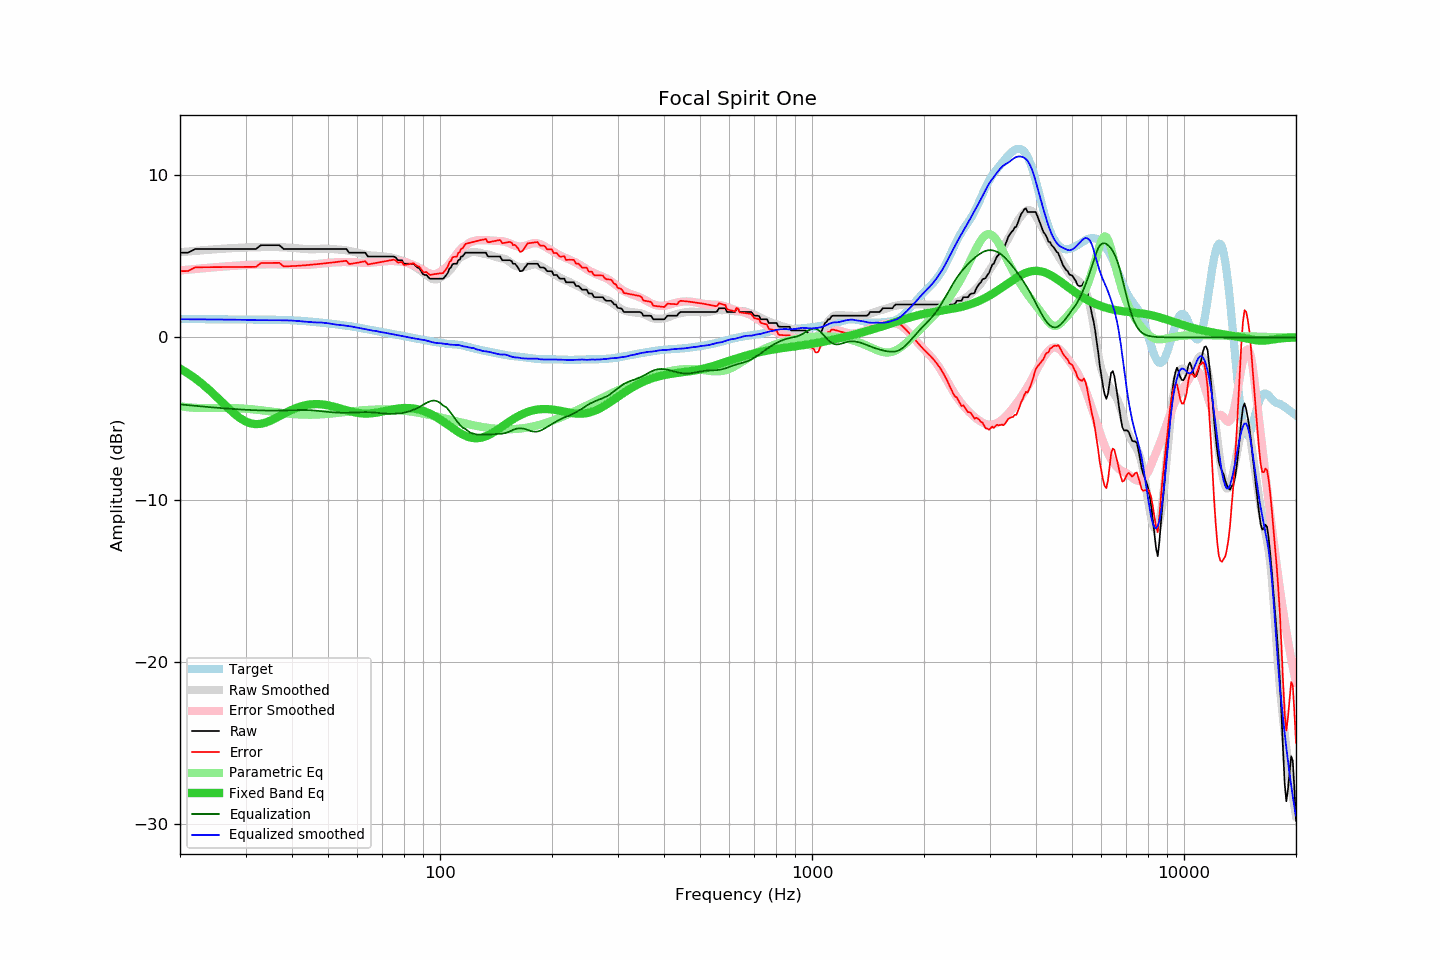

The file beside this chart, header and first rows:
frequency, raw, error, smoothed, error_smoothed, equalization, parametric_eq, equalized_raw, equalized_smoothed, target
20, 5.22, 4.08, 5.25, 4.13, -4.13, -1.92, 1.09, 1.12, 1.13
21, 5.22, 4.09, 5.29, 4.17, -4.17, -2.21, 1.05, 1.12, 1.13
22, 5.45, 4.32, 5.33, 4.22, -4.22, -2.53, 1.23, 1.12, 1.13
23, 5.45, 4.32, 5.37, 4.26, -4.26, -2.88, 1.19, 1.11, 1.12
24, 5.45, 4.33, 5.40, 4.29, -4.29, -3.25, 1.15, 1.11, 1.12
25, 5.45, 4.33, 5.43, 4.33, -4.33, -3.63, 1.12, 1.10, 1.12
26, 5.45, 4.33, 5.46, 4.36, -4.36, -4.01, 1.09, 1.10, 1.11
27, 5.45, 4.34, 5.48, 4.39, -4.39, -4.37, 1.06, 1.10, 1.11
28, 5.45, 4.34, 5.51, 4.41, -4.41, -4.70, 1.03, 1.09, 1.11
29, 5.45, 4.34, 5.52, 4.44, -4.44, -4.97, 1.01, 1.09, 1.11
30, 5.45, 4.34, 5.54, 4.46, -4.46, -5.17, 0.99, 1.08, 1.10
31, 5.45, 4.35, 5.55, 4.47, -4.47, -5.30, 0.97, 1.08, 1.10
32, 5.45, 4.35, 5.55, 4.49, -4.49, -5.34, 0.96, 1.06, 1.10
33, 5.68, 4.58, 5.56, 4.50, -4.50, -5.32, 1.18, 1.06, 1.10
34, 5.68, 4.58, 5.57, 4.50, -4.50, -5.24, 1.17, 1.06, 1.10
35, 5.68, 4.59, 5.57, 4.51, -4.51, -5.13, 1.17, 1.06, 1.09
36, 5.68, 4.59, 5.57, 4.51, -4.51, -4.99, 1.17, 1.06, 1.09
37, 5.68, 4.59, 5.56, 4.50, -4.50, -4.85, 1.18, 1.06, 1.08
38, 5.45, 4.37, 5.55, 4.50, -4.50, -4.71, 0.95, 1.05, 1.08
39, 5.45, 4.38, 5.54, 4.49, -4.49, -4.58, 0.96, 1.05, 1.07
40, 5.45, 4.39, 5.52, 4.48, -4.48, -4.46, 0.96, 1.04, 1.06
41, 5.45, 4.40, 5.50, 4.48, -4.48, -4.35, 0.97, 1.02, 1.04
42, 5.45, 4.42, 5.47, 4.47, -4.47, -4.27, 0.97, 1.00, 1.03
43, 5.45, 4.44, 5.45, 4.47, -4.47, -4.20, 0.98, 0.98, 1.01
44, 5.45, 4.46, 5.44, 4.47, -4.47, -4.15, 0.97, 0.96, 0.99
45, 5.45, 4.48, 5.43, 4.49, -4.49, -4.12, 0.96, 0.94, 0.97
46, 5.45, 4.50, 5.43, 4.50, -4.50, -4.11, 0.94, 0.92, 0.95
47, 5.45, 4.52, 5.45, 4.53, -4.53, -4.11, 0.92, 0.92, 0.93
48, 5.45, 4.54, 5.47, 4.55, -4.55, -4.12, 0.90, 0.92, 0.91
49, 5.45, 4.56, 5.46, 4.57, -4.57, -4.15, 0.88, 0.90, 0.89
50, 5.45, 4.58, 5.46, 4.59, -4.59, -4.18, 0.86, 0.87, 0.86
51, 5.45, 4.61, 5.45, 4.61, -4.61, -4.23, 0.84, 0.84, 0.84
52, 5.45, 4.63, 5.43, 4.62, -4.62, -4.27, 0.82, 0.81, 0.82
53, 5.45, 4.65, 5.41, 4.63, -4.63, -4.33, 0.81, 0.78, 0.80
54, 5.45, 4.67, 5.40, 4.64, -4.64, -4.38, 0.81, 0.76, 0.77
55, 5.45, 4.70, 5.39, 4.64, -4.64, -4.43, 0.80, 0.74, 0.75
56, 5.45, 4.72, 5.36, 4.64, -4.64, -4.49, 0.80, 0.72, 0.72
57, 5.22, 4.52, 5.33, 4.64, -4.64, -4.54, 0.58, 0.69, 0.70
58, 5.22, 4.54, 5.30, 4.63, -4.63, -4.58, 0.59, 0.67, 0.67
59, 5.22, 4.57, 5.26, 4.62, -4.62, -4.62, 0.59, 0.63, 0.64
60, 5.22, 4.60, 5.22, 4.61, -4.61, -4.65, 0.60, 0.60, 0.62
61, 5.22, 4.63, 5.18, 4.61, -4.61, -4.67, 0.61, 0.57, 0.59
62, 5.22, 4.66, 5.14, 4.60, -4.60, -4.68, 0.62, 0.54, 0.56
63, 5.22, 4.69, 5.10, 4.60, -4.60, -4.69, 0.62, 0.51, 0.52
64, 4.99, 4.49, 5.07, 4.60, -4.60, -4.69, 0.39, 0.47, 0.49
65, 4.99, 4.52, 5.05, 4.61, -4.61, -4.68, 0.38, 0.44, 0.46
66, 4.99, 4.55, 5.03, 4.62, -4.62, -4.66, 0.37, 0.42, 0.43
67, 4.99, 4.58, 5.04, 4.63, -4.63, -4.64, 0.35, 0.40, 0.41
68, 4.99, 4.61, 5.02, 4.65, -4.65, -4.62, 0.34, 0.37, 0.38
69, 4.99, 4.63, 5.00, 4.66, -4.66, -4.59, 0.32, 0.34, 0.35
70, 4.99, 4.66, 5.00, 4.68, -4.68, -4.57, 0.31, 0.32, 0.33
71, 4.99, 4.68, 4.98, 4.69, -4.69, -4.54, 0.30, 0.29, 0.30
72, 4.99, 4.71, 4.97, 4.70, -4.70, -4.51, 0.29, 0.26, 0.28
73, 4.99, 4.73, 4.95, 4.71, -4.71, -4.48, 0.28, 0.24, 0.25
74, 4.99, 4.76, 4.93, 4.71, -4.71, -4.45, 0.28, 0.21, 0.23
75, 4.99, 4.79, 4.89, 4.71, -4.71, -4.43, 0.28, 0.18, 0.20
76, 4.93, 4.75, 4.85, 4.70, -4.70, -4.40, 0.23, 0.16, 0.18
77, 4.76, 4.60, 4.82, 4.69, -4.69, -4.39, 0.07, 0.13, 0.15
78, 4.76, 4.63, 4.78, 4.67, -4.67, -4.37, 0.08, 0.10, 0.13
79, 4.76, 4.65, 4.74, 4.66, -4.66, -4.36, 0.10, 0.08, 0.11
... 553 more rows
